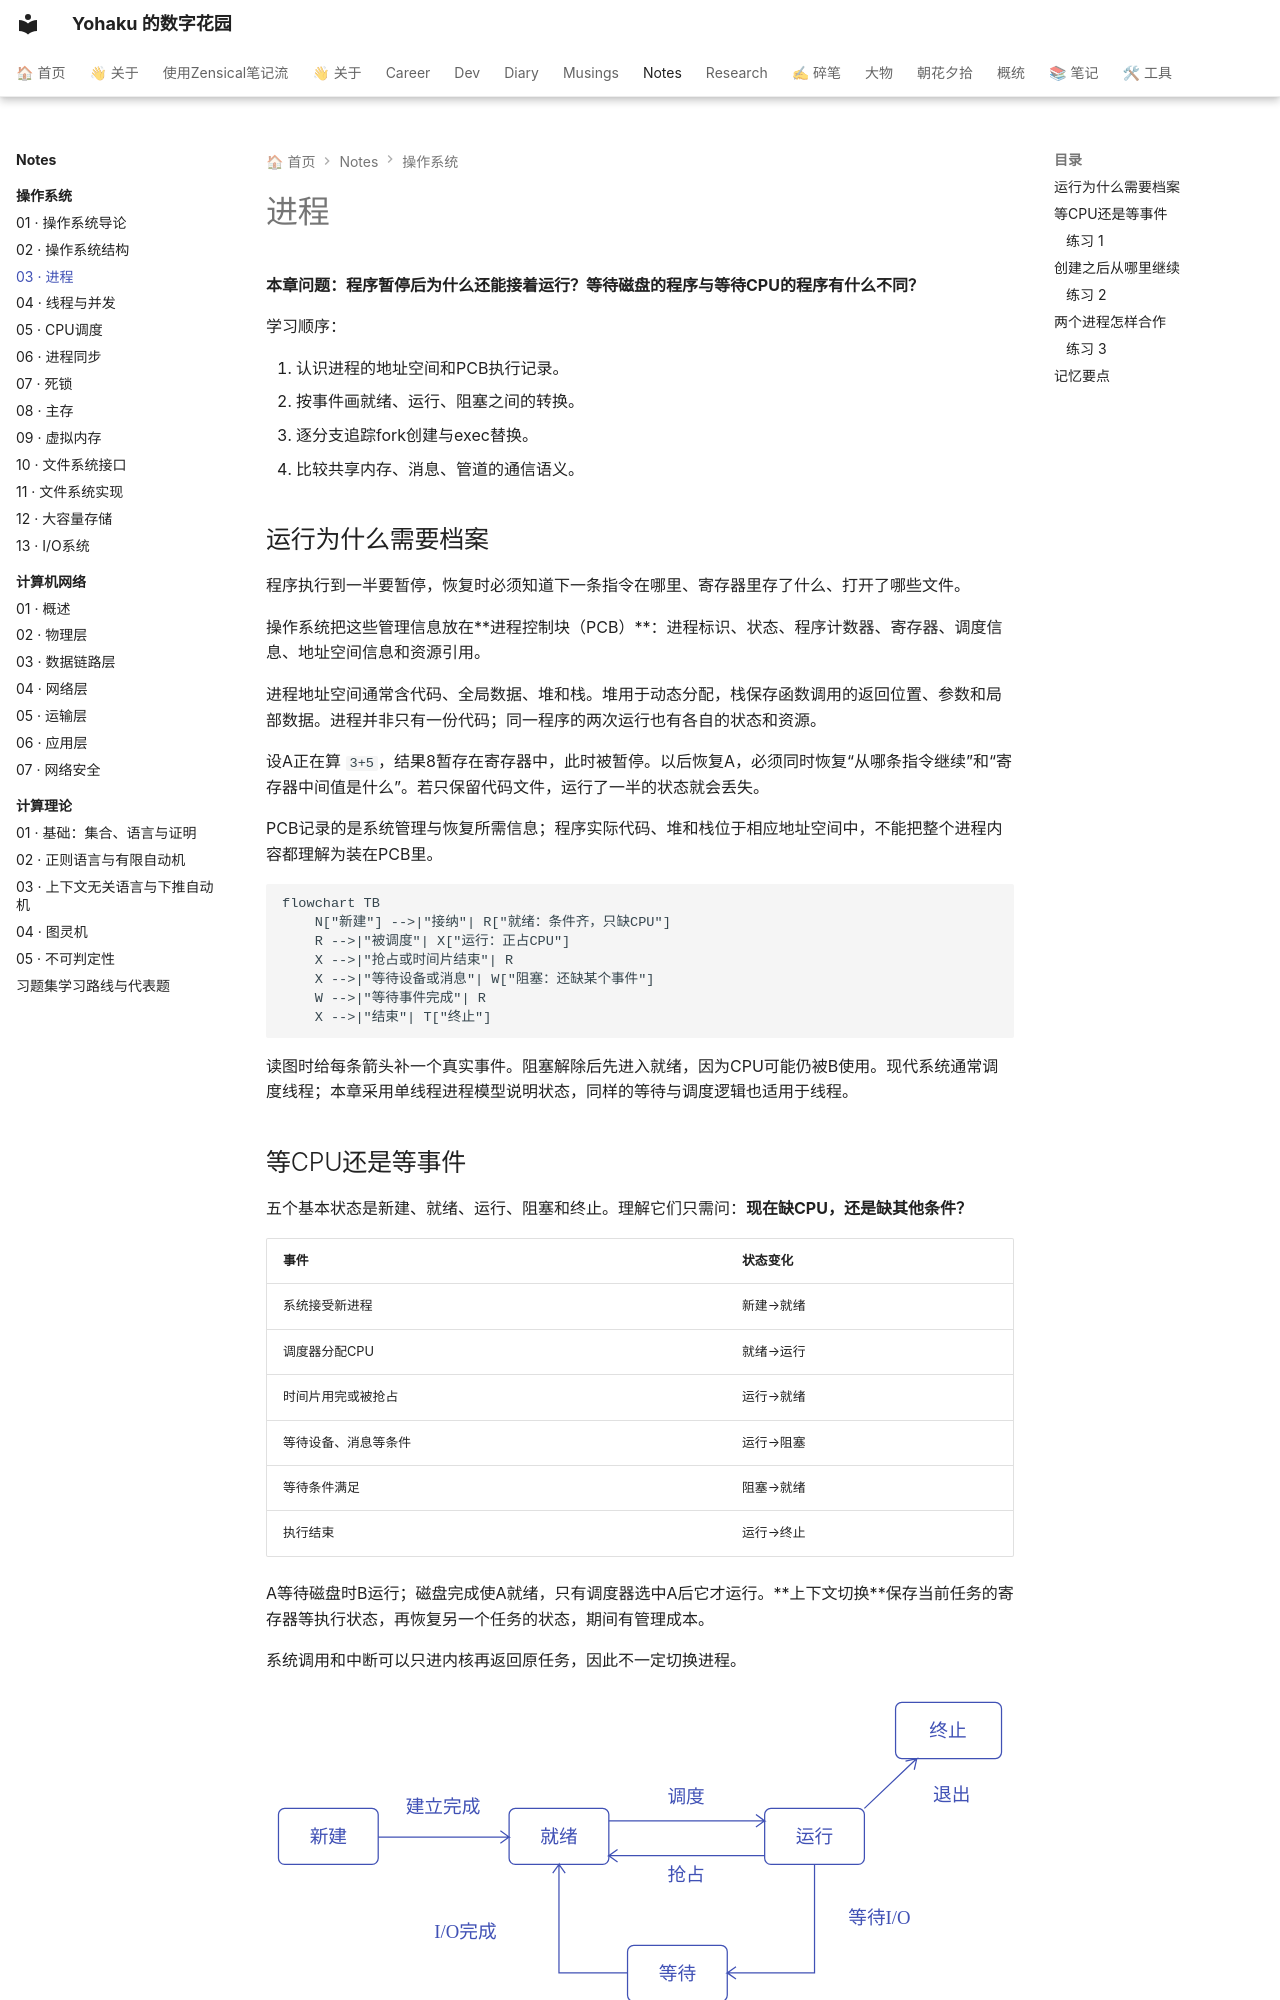

repository: YH7916/my-digital-garden · page: Notes/操作系统/03-os-process/index.html · generator: mkdocs

---
title: 03 · 进程
description: 能画出进程状态转换并追踪通信过程
tags:
- 操作系统
- 零基础
- 课程笔记
updated: '2026-10-01'
---

# 进程

<div class="course-notes" markdown>

**本章问题：程序暂停后为什么还能接着运行？等待磁盘的程序与等待CPU的程序有什么不同？**

学习顺序：

1. 认识进程的地址空间和PCB执行记录。
2. 按事件画就绪、运行、阻塞之间的转换。
3. 逐分支追踪fork创建与exec替换。
4. 比较共享内存、消息、管道的通信语义。

## 运行为什么需要档案

程序执行到一半要暂停，恢复时必须知道下一条指令在哪里、寄存器里存了什么、打开了哪些文件。

操作系统把这些管理信息放在**进程控制块（PCB）**：进程标识、状态、程序计数器、寄存器、调度信息、地址空间信息和资源引用。

进程地址空间通常含代码、全局数据、堆和栈。堆用于动态分配，栈保存函数调用的返回位置、参数和局部数据。进程并非只有一份代码；同一程序的两次运行也有各自的状态和资源。

设A正在算 `3+5`，结果8暂存在寄存器中，此时被暂停。以后恢复A，必须同时恢复“从哪条指令继续”和“寄存器中间值是什么”。若只保留代码文件，运行了一半的状态就会丢失。

PCB记录的是系统管理与恢复所需信息；程序实际代码、堆和栈位于相应地址空间中，不能把整个进程内容都理解为装在PCB里。

```mermaid
flowchart TB
    N["新建"] -->|"接纳"| R["就绪：条件齐，只缺CPU"]
    R -->|"被调度"| X["运行：正占CPU"]
    X -->|"抢占或时间片结束"| R
    X -->|"等待设备或消息"| W["阻塞：还缺某个事件"]
    W -->|"等待事件完成"| R
    X -->|"结束"| T["终止"]
```

读图时给每条箭头补一个真实事件。阻塞解除后先进入就绪，因为CPU可能仍被B使用。现代系统通常调度线程；本章采用单线程进程模型说明状态，同样的等待与调度逻辑也适用于线程。

## 等CPU还是等事件

五个基本状态是新建、就绪、运行、阻塞和终止。理解它们只需问：**现在缺CPU，还是缺其他条件？**

| 事件 | 状态变化 |
| --- | --- |
| 系统接受新进程 | 新建→就绪 |
| 调度器分配CPU | 就绪→运行 |
| 时间片用完或被抢占 | 运行→就绪 |
| 等待设备、消息等条件 | 运行→阻塞 |
| 等待条件满足 | 阻塞→就绪 |
| 执行结束 | 运行→终止 |

A等待磁盘时B运行；磁盘完成使A就绪，只有调度器选中A后它才运行。**上下文切换**保存当前任务的寄存器等执行状态，再恢复另一个任务的状态，期间有管理成本。

系统调用和中断可以只进内核再返回原任务，因此不一定切换进程。


![新建进入就绪，就绪经调度进入运行，运行可被抢占回就绪或等待事件，事件完成回就绪](images/0003-os-process-1.svg)

每条状态转换都由具体事件触发
